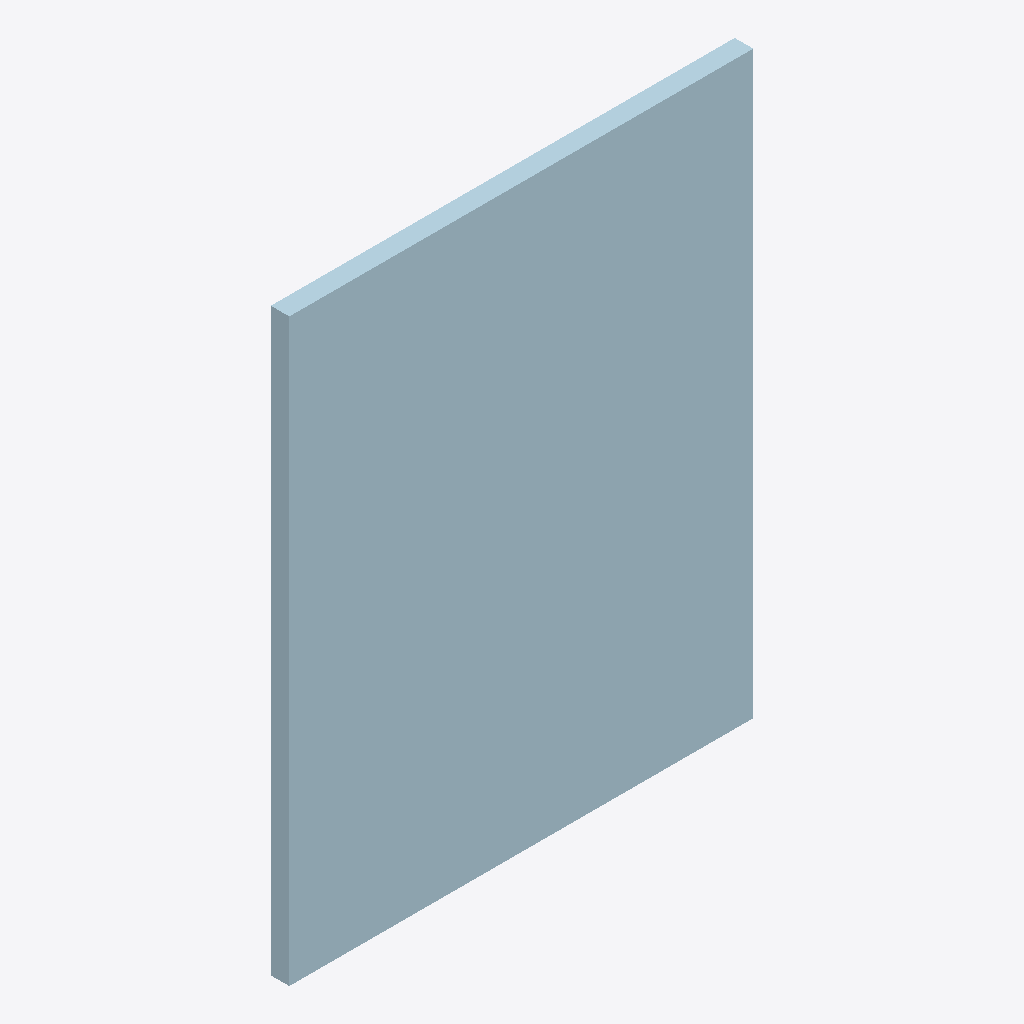
Isometric view of an IFC building model (IFC-SPF (STEP), schema IFC2X3, length unit millimetre), seen from the south-west, elements coloured by IFC class: 1 plate (pale blue).
Extent 0.400 m × 0.016 m × 0.500 m (x, y, z). Storeys (1): Undefined at 0.00 m. Elements (1): 1 IfcPlate.

HEADER;
FILE_DESCRIPTION(('ViewDefinition[AISC_Steel_Detailing]','Option [BaseQuantities:Off]','Option [GridExport:On]','Option [Assemblies:Off]','Option [Bolts:On]','Option [Rebars:On]','Option [PourObjects:Off]','Option [Welds:On]','Option [SurfaceTreatments:On]','Option [LocationBy:0]','Option [ViewColors:Off]','Option [SectionedSpine:Off]','[2 more]'),'2;1');
FILE_NAME('1166_Qty_1.ifc','2026-05-16T11:52:57',('GIOVANNIPC\\gcorrea'),('Structural Designer'),'IFC Database version: Work','Tekla Structures 2020 Service Pack 5, IFC Export','');
FILE_SCHEMA(('IFC2X3'));
ENDSEC;
DATA;
#37=IFCPROJECT('2G7ZFDNE16yBDU14FA92Me',#5,'Proyecto',$,$,$,$,(#11),#36);
#39=IFCSITE('2xvEzEinjBTea80yOTcujY',#5,'Obra',$,$,#38,$,$,.ELEMENT.,$,$,$,$,$);
#41=IFCBUILDING('0b0lL5dyD0cQEXVhPJXWQh',#5,'Undefined',$,$,#40,$,$,.ELEMENT.,$,$,$);
#43=IFCBUILDINGSTOREY('29hdEUCErFze9E_VIAceOd',#5,'Undefined',$,$,#42,$,$,.ELEMENT.,0.0);
#60=IFCPLATE('1L32JEwln5mAIobekg60n6',#44,'PLATE','PL16*400','PL16*400',#48,#59,'ID550c24ce-eafc-45c0-a4b2-968baa180c46');
ENDSEC;
